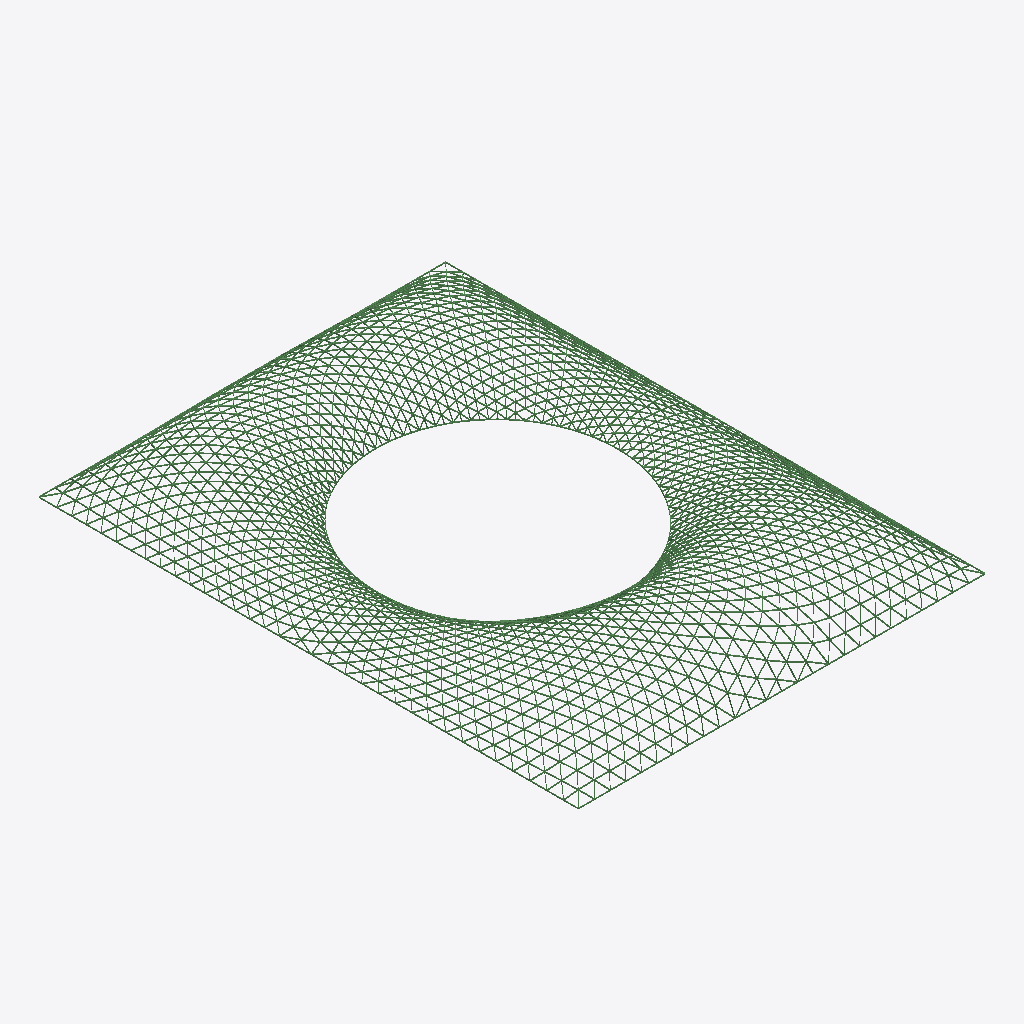
Isometric view of an IFC building model (IFC-SPF (STEP), schema IFC2X3, length unit metre), seen from the south-west, elements coloured by IFC class (only those large enough to see are counted): 249 beams (green).
Extent 73.4 m × 97.3 m × 7.5 m (x, y, z). Storeys (1): Great Court Roof at 0.00 m. Elements (5178): 5178 IfcBeam.

HEADER;
FILE_DESCRIPTION(('ViewDefinition [CoordinationView, QuantityTakeOffAddOnView]'),'2;1');
FILE_NAME('C:\\My Work\\Geometry Gym\\web\\blog\\2009\\091102 great court\\110519 Great Cou','2011-05-19T17:19:05',('Jon'),('Unknown'),'ssiIFC - Grasshopper Plug-in by Geometry Gym Lim','ssiIFC - Grasshopper Plug-in by Geometry Gym Lim','None');
FILE_SCHEMA(('IFC2X3'));
ENDSEC;
DATA;
#25912=IFCPROJECT('1Kyno0AHT5Kwv$nABb1X53',#4,'British Museum','Geometry Gym Study of Great Court Roof',$,'UNKNOWN PROJECT',$,(#18),#25913);
#25916=IFCBUILDING('0vbLcDCQP7HRHvhouamoue',#4,'British Museum','$',$,#25917,$,'British Museum',.ELEMENT.,$,$,$);
#25920=IFCBUILDINGSTOREY('3FgxLjQILAix5H3CkMd4g3',#4,'Great Court Roof','$',$,#25921,$,'Great Court Roof',.ELEMENT.,20.0);
#41012=IFCBEAM('0gCDphos5DKfj7f0jWrUKs',#4,$,'Building Element',$,#41013,#41014,$);
#43862=IFCBEAM('2Wzhz2Cx5FhvM5ug7znxq1',#4,$,'Building Element',$,#43863,#43864,$);
#40436=IFCBEAM('3BwiJI1UH7zP9VdhmqWgdb',#4,$,'Building Element',$,#40437,#40438,$);
#56180=IFCBEAM('3Mfkz2nMD3UhUcbAomh61E',#4,$,'Building Element',$,#56181,#56182,$);
#26546=IFCBEAM('2T2o2KZR1Cux_HpIS8qswC',#4,$,'Building Element',$,#26547,#26548,$);
#38636=IFCBEAM('3pFoBfAsz0TBr09vEoY7hV',#4,$,'Building Element',$,#38637,#38638,$);
#41804=IFCBEAM('1YwlUp8Y10jfZjG$wdpjUz',#4,$,'Building Element',$,#41805,#41806,$);
#44450=IFCBEAM('3qqVYA57z1iOkQIG3LLj5$',#4,$,'Building Element',$,#44451,#44452,$);
#43682=IFCBEAM('0BuWKOvhj8OOKH35137zva',#4,$,'Building Element',$,#43683,#43684,$);
#54944=IFCBEAM('3pR2Rt6j5ECQ7DY9$RYuMb',#4,$,'Building Element',$,#54945,#54946,$);
#56234=IFCBEAM('3SEIRsgJfCoecCHDcT6Eii',#4,$,'Building Element',$,#56235,#56236,$);
#27170=IFCBEAM('2xYDusV3D9IxWWta1FahtR',#4,$,'Building Element',$,#27171,#27172,$);
#38018=IFCBEAM('09S39YxWbFZO9oI9oulcMg',#4,$,'Building Element',$,#38019,#38020,$);
#38828=IFCBEAM('0DCaFCtcP88gK_d15yyR5E',#4,$,'Building Element',$,#38829,#38830,$);
#41774=IFCBEAM('0C5jjFV9DF89M8wn6aeblY',#4,$,'Building Element',$,#41775,#41776,$);
#42296=IFCBEAM('03Vhqe7sL44Qdt1xxkLLoe',#4,$,'Building Element',$,#42297,#42298,$);
#42368=IFCBEAM('3Y1I_Rjen4ARCFISdEzKrP',#4,$,'Building Element',$,#42369,#42370,$);
#37436=IFCBEAM('0HX6DTuUj4S8OaywlO6MP4',#4,$,'Building Element',$,#37437,#37438,$);
#37670=IFCBEAM('2J8Gp_dZfAlO_bWwUpGUOh',#4,$,'Building Element',$,#37671,#37672,$);
#38246=IFCBEAM('3QpL1bXSnB28CDpC2IGiDC',#4,$,'Building Element',$,#38247,#38248,$);
#41024=IFCBEAM('3iapnX7Rn6LRChDOkxqjVg',#4,$,'Building Element',$,#41025,#41026,$);
#42422=IFCBEAM('0NDqrevCDDS9y8kMByHJqu',#4,$,'Building Element',$,#42423,#42424,$);
#43226=IFCBEAM('1bjwmg1RX8aOmnULzgC7K0',#4,$,'Building Element',$,#43227,#43228,$);
#44066=IFCBEAM('2P6YrHIAD5FOe7jgiL$sYI',#4,$,'Building Element',$,#44067,#44068,$);
#44834=IFCBEAM('3f92cOAPHFb94gcLLnv36C',#4,$,'Building Element',$,#44835,#44836,$);
#45074=IFCBEAM('2Mux9Uqmj9tvBE4Dg2Wp_f',#4,$,'Building Element',$,#45075,#45076,$);
#54056=IFCBEAM('0l1Vlw4nLCZuJrLteS7jkX',#4,$,'Building Element',$,#54057,#54058,$);
#55208=IFCBEAM('0SPhR6mJX0JeDdtkZBxtZ0',#4,$,'Building Element',$,#55209,#55210,$);
#26228=IFCBEAM('1q5MfxHBTCDeew07OIBqxu',#4,$,'Building Element',$,#26229,#26230,$);
#27116=IFCBEAM('36JhEkczj5XRKAVHhOs1Fv',#4,$,'Building Element',$,#27117,#27118,$);
#31202=IFCBEAM('1afA4f1k5FDOlpZ6SFYmJB',#4,$,'Building Element',$,#31203,#31204,$);
#34874=IFCBEAM('2Tb6dTc2X4j8j2sC5ZXkH1',#4,$,'Building Element',$,#34875,#34876,$);
#35696=IFCBEAM('2UG72CX1P0B8EcKTqSCrEV',#4,$,'Building Element',$,#35697,#35698,$);
#36116=IFCBEAM('2fr4uCaHrF9eIhZ_pcgGTJ',#4,$,'Building Element',$,#36117,#36118,$);
#36716=IFCBEAM('2C_tTYpZ99Xh0nHEZfdsrt',#4,$,'Building Element',$,#36717,#36718,$);
#37094=IFCBEAM('3ljmjll_vCnOxI5CiuTR2m',#4,$,'Building Element',$,#37095,#37096,$);
#37238=IFCBEAM('1VTtEqZoD6v8vSkam6eGxZ',#4,$,'Building Element',$,#37239,#37240,$);
#37766=IFCBEAM('26dJQSVJjEbB4hBzypYA9Q',#4,$,'Building Element',$,#37767,#37768,$);
#39026=IFCBEAM('0pVruDac16fRdmtq0Qzvwq',#4,$,'Building Element',$,#39027,#39028,$);
#39584=IFCBEAM('1DR7jU_Z1ADhBVDliIWNk4',#4,$,'Building Element',$,#39585,#39586,$);
#39734=IFCBEAM('3DZxXZawzCeBgKq4af_Euj',#4,$,'Building Element',$,#39735,#39736,$);
#40958=IFCBEAM('3BzyBlITjAofLAWK3kkl91',#4,$,'Building Element',$,#40959,#40960,$);
#41054=IFCBEAM('0_MHXFQgD0UQ6V2cEGRovx',#4,$,'Building Element',$,#41055,#41056,$);
#41732=IFCBEAM('2TpDrCSODDVBqTvUxLit$7',#4,$,'Building Element',$,#41733,#41734,$);
#41834=IFCBEAM('1zeR29mEDEuBPqPKf3LDCh',#4,$,'Building Element',$,#41835,#41836,$);
#42284=IFCBEAM('2NC_77izHC2xHM8_X48WPV',#4,$,'Building Element',$,#42285,#42286,$);
#42962=IFCBEAM('3jOQLOtg5FHuHwdXm5nU8U',#4,$,'Building Element',$,#42963,#42964,$);
#43088=IFCBEAM('3fsA87dpnEFRVjGnF6Qgvj',#4,$,'Building Element',$,#43089,#43090,$);
#44234=IFCBEAM('3YOprGo5LBIw615uTxC9i4',#4,$,'Building Element',$,#44235,#44236,$);
#45908=IFCBEAM('0P9dr0nWTBc9CMQApL9TuP',#4,$,'Building Element',$,#45909,#45910,$);
#46826=IFCBEAM('0fOKTArhD1yuagdbTpn5tD',#4,$,'Building Element',$,#46827,#46828,$);
#50150=IFCBEAM('3BvzODRnz9mw06VB8dDjXv',#4,$,'Building Element',$,#50151,#50152,$);
#52124=IFCBEAM('21NjmSk_L1u92LK1QmUiDY',#4,$,'Building Element',$,#52125,#52126,$);
#26018=IFCBEAM('0JWmD7yd17fuvdmJCdvjxl',#4,$,'Building Element',$,#26019,#26020,$);
#26036=IFCBEAM('1vZ2tSnkzAhx2e1GIoUaSr',#4,$,'Building Element',$,#26037,#26038,$);
#26090=IFCBEAM('2cFu$xlCfAoQfbzoQ6u86A',#4,$,'Building Element',$,#26091,#26092,$);
#26198=IFCBEAM('1vScuv0y96E8kHIRa_ExxY',#4,$,'Building Element',$,#26199,#26200,$);
#26216=IFCBEAM('1uSDIxv2TAYQJud9_v$i$4',#4,$,'Building Element',$,#26217,#26218,$);
#29384=IFCBEAM('1xU8p6deD5thvej1vjyvHF',#4,$,'Building Element',$,#29385,#29386,$);
#32732=IFCBEAM('1HseBaI9HEnwvinWZjmQbW',#4,$,'Building Element',$,#32733,#32734,$);
#34406=IFCBEAM('0_4q7nypT71hZjC63Kjd4I',#4,$,'Building Element',$,#34407,#34408,$);
#35936=IFCBEAM('1jPvkccXzC9fmaZXoLlVFb',#4,$,'Building Element',$,#35937,#35938,$);
#36926=IFCBEAM('3dq8yNilT79gxxcP64EEj7',#4,$,'Building Element',$,#36927,#36928,$);
#38510=IFCBEAM('0Ppbei_VH9RQQXDh2Ucsn1',#4,$,'Building Element',$,#38511,#38512,$);
#39998=IFCBEAM('1o1$TRey5DHf_ISfQwOjIp',#4,$,'Building Element',$,#39999,#40000,$);
#40202=IFCBEAM('3BCabiKcTEhuLuBmFyU5Mh',#4,$,'Building Element',$,#40203,#40204,$);
#40772=IFCBEAM('28eidbAbb2WxMd2HLie77f',#4,$,'Building Element',$,#40773,#40774,$);
#41846=IFCBEAM('3pUa7jqpPDUB4wl9ARyyxy',#4,$,'Building Element',$,#41847,#41848,$);
#41858=IFCBEAM('3Ada7Pgvz4sOJ9nI9m_z6a',#4,$,'Building Element',$,#41859,#41860,$);
#42356=IFCBEAM('39bOeIM5D6KgZBBCXmLtGV',#4,$,'Building Element',$,#42357,#42358,$);
#42410=IFCBEAM('1uCiAmelvCyOV6Vhik39Sf',#4,$,'Building Element',$,#42411,#42412,$);
#43412=IFCBEAM('25yVD1cs11ZekpqFiOF2mE',#4,$,'Building Element',$,#43413,#43414,$);
#43538=IFCBEAM('3RyfaIeDfEVP27qZ2IzFCH',#4,$,'Building Element',$,#43539,#43540,$);
#44594=IFCBEAM('3NquggEXD7DhzmSnFgiai_',#4,$,'Building Element',$,#44595,#44596,$);
#44672=IFCBEAM('1wvOQzsUb2nRrptNknyonv',#4,$,'Building Element',$,#44673,#44674,$);
#45038=IFCBEAM('02YEl26yn24PwdjDCckzVr',#4,$,'Building Element',$,#45039,#45040,$);
#45566=IFCBEAM('0z4G0mENnBARyE0GPB3ZP5',#4,$,'Building Element',$,#45567,#45568,$);
#45656=IFCBEAM('15wDYAb_n1QvhLraUa6$Wq',#4,$,'Building Element',$,#45657,#45658,$);
#46118=IFCBEAM('0mmUBTuML4YfvnK8DL5Y3U',#4,$,'Building Element',$,#46119,#46120,$);
#46406=IFCBEAM('0Geyui3t541udOb1xmqJ$X',#4,$,'Building Element',$,#46407,#46408,$);
#46988=IFCBEAM('07gBJb9tXFuOCCvnO_GLAl',#4,$,'Building Element',$,#46989,#46990,$);
#47906=IFCBEAM('0Dx7O1fD9E_BsKoCttdhzF',#4,$,'Building Element',$,#47907,#47908,$);
#48458=IFCBEAM('0K6iZ2yGb51RnYvThnB05r',#4,$,'Building Element',$,#48459,#48460,$);
#49088=IFCBEAM('0dfQmgq2r9GB9R3Vnw376F',#4,$,'Building Element',$,#49089,#49090,$);
#49262=IFCBEAM('0kjz$FEN5AsBKXTerca6tO',#4,$,'Building Element',$,#49263,#49264,$);
#50612=IFCBEAM('3ZYPRp4Rz9nO1ypMeKtdd6',#4,$,'Building Element',$,#50613,#50614,$);
#50828=IFCBEAM('3Yf5meryD2EfAv7snowu0R',#4,$,'Building Element',$,#50829,#50830,$);
#52298=IFCBEAM('0atFG9uU56TApJRXZFeuxJ',#4,$,'Building Element',$,#52299,#52300,$);
#53366=IFCBEAM('2gxfxbabb84xjF1MhsHKtB',#4,$,'Building Element',$,#53367,#53368,$);
#53684=IFCBEAM('2qZvHWnzH0ovfKb5KVC0vz',#4,$,'Building Element',$,#53685,#53686,$);
#54716=IFCBEAM('2F7pzRXNr31v9M58RawDKO',#4,$,'Building Element',$,#54717,#54718,$);
#25964=IFCBEAM('2wf2Slbw96MOFm$OC5hYIP',#4,$,'Building Element',$,#25965,#25966,$);
#25982=IFCBEAM('0yDnKYpaT70fVwqEWgGL$k',#4,$,'Building Element',$,#25983,#25984,$);
#26072=IFCBEAM('0S5F8M$_b7B8pxm1fVjQWA',#4,$,'Building Element',$,#26073,#26074,$);
#26126=IFCBEAM('1LAIbCgAP5A9RAmp2ajVqm',#4,$,'Building Element',$,#26127,#26128,$);
#26528=IFCBEAM('3ze5TTN1bErhLKzJcrOiIg',#4,$,'Building Element',$,#26529,#26530,$);
#26534=IFCBEAM('3jpy7GYzn3PAAvIiPlBzKK',#4,$,'Building Element',$,#26535,#26536,$);
#27632=IFCBEAM('1YdPYWiCn8PO2sHPxZUAyq',#4,$,'Building Element',$,#27633,#27634,$);
#29786=IFCBEAM('2tHK5DPFrFQfZ1NzUjcjIL',#4,$,'Building Element',$,#29787,#29788,$);
#30116=IFCBEAM('0BBndviSrFhecFGHN_MrwD',#4,$,'Building Element',$,#30117,#30118,$);
#31352=IFCBEAM('1D_YxEIozE29VoFYRUUYNG',#4,$,'Building Element',$,#31353,#31354,$);
#31940=IFCBEAM('2TZcv9fCrBoBJSkvd_lp2o',#4,$,'Building Element',$,#31941,#31942,$);
#32618=IFCBEAM('3Ad1AAobvCXgC3JlMBRsbd',#4,$,'Building Element',$,#32619,#32620,$);
#35504=IFCBEAM('3NKGOUytDE9gE8NnBxofXF',#4,$,'Building Element',$,#35505,#35506,$);
#36386=IFCBEAM('3eh21jznP1ZAr4kqrHZ8Gs',#4,$,'Building Element',$,#36387,#36388,$);
#36536=IFCBEAM('30p1hlvP9CiO95S5hpdN$U',#4,$,'Building Element',$,#36537,#36538,$);
#38000=IFCBEAM('0fCc_Z_91DUg6FXUEZ$wXG',#4,$,'Building Element',$,#38001,#38002,$);
#39188=IFCBEAM('08bes2UMH22Al2gGfPaj94',#4,$,'Building Element',$,#39189,#39190,$);
#39398=IFCBEAM('1uoGBMlZT6xv4W7$h3M5c_',#4,$,'Building Element',$,#39399,#39400,$);
#40076=IFCBEAM('1s1w8dVqf2qPKwZ2Ty5W_Q',#4,$,'Building Element',$,#40077,#40078,$);
#40196=IFCBEAM('0rhYLsxf180B_41D31TwIk',#4,$,'Building Element',$,#40197,#40198,$);
#40352=IFCBEAM('3Ke5t5BsD3FffMXi6n87V9',#4,$,'Building Element',$,#40353,#40354,$);
#40952=IFCBEAM('3uMuQt7YXDTeC1SEHnwzsl',#4,$,'Building Element',$,#40953,#40954,$);
#41114=IFCBEAM('0qZ4LEo5jFfOrBsWkSiJun',#4,$,'Building Element',$,#41115,#41116,$);
#41720=IFCBEAM('1AMBeKlOj5r8AOkVFT1y5I',#4,$,'Building Element',$,#41721,#41722,$);
#43100=IFCBEAM('0d03fovUT8VwWblcvr3ELR',#4,$,'Building Element',$,#43101,#43102,$);
#46592=IFCBEAM('0zWVjD3eT5aO_MxnIP7XOC',#4,$,'Building Element',$,#46593,#46594,$);
#46646=IFCBEAM('3HswCADpH1h9SyWVSWnxuq',#4,$,'Building Element',$,#46647,#46648,$);
#47270=IFCBEAM('0DkbFq6bHCneo3QzM2Nyur',#4,$,'Building Element',$,#47271,#47272,$);
#47414=IFCBEAM('1ts0sq7lXCpQ2kv2HksA5T',#4,$,'Building Element',$,#47415,#47416,$);
#47738=IFCBEAM('1eW_V5Swz4jumflK3wXAy2',#4,$,'Building Element',$,#47739,#47740,$);
#50888=IFCBEAM('1QbCKxn5fAV8a8ZShc0tTK',#4,$,'Building Element',$,#50889,#50890,$);
#52886=IFCBEAM('28YBOlNbf4nvWl2ofVq$5f',#4,$,'Building Element',$,#52887,#52888,$);
#54482=IFCBEAM('04WlM46oz48uS0t0XtTG7u',#4,$,'Building Element',$,#54483,#54484,$);
#55682=IFCBEAM('2EaIbz0xX4zx0cEnGHhH6F',#4,$,'Building Element',$,#55683,#55684,$);
#25946=IFCBEAM('1InapDGTL2ZOGMY$wE40bK',#4,$,'Building Element',$,#25947,#25948,$);
#26000=IFCBEAM('0I4Tnl6obDDxGvXIpT$4oU',#4,$,'Building Element',$,#26001,#26002,$);
#26108=IFCBEAM('2eUoOfZC92gwj8_akYzx0K',#4,$,'Building Element',$,#26109,#26110,$);
#26144=IFCBEAM('204H$NAMn7DfFivwSqHsGv',#4,$,'Building Element',$,#26145,#26146,$);
#26162=IFCBEAM('0S4WvMNGz4ZObYE$$CcfdD',#4,$,'Building Element',$,#26163,#26164,$);
#26204=IFCBEAM('1pFnzAx3HDbuqimkMcxOey',#4,$,'Building Element',$,#26205,#26206,$);
#26564=IFCBEAM('3q8TKl5S1DRfzKrjfgR_Dh',#4,$,'Building Element',$,#26565,#26566,$);
#27152=IFCBEAM('24I51J5sr8Pgp_L7Z__OfU',#4,$,'Building Element',$,#27153,#27154,$);
#28364=IFCBEAM('2B$h5npfr2xfhySbkdgYwP',#4,$,'Building Element',$,#28365,#28366,$);
#28478=IFCBEAM('3tUu7EaWXE3gxuI4ZfK5UK',#4,$,'Building Element',$,#28479,#28480,$);
#29462=IFCBEAM('3Mhwfq_m182PE673885t6o',#4,$,'Building Element',$,#29463,#29464,$);
#30878=IFCBEAM('1AZRc9JXP5MgKb5mWyrsgd',#4,$,'Building Element',$,#30879,#30880,$);
#32474=IFCBEAM('1bDw9EPwn0ARIJoiJ4bskE',#4,$,'Building Element',$,#32475,#32476,$);
#33428=IFCBEAM('03Bas3A2f4n9R2bZZ6jNsB',#4,$,'Building Element',$,#33429,#33430,$);
#33500=IFCBEAM('2SK46U$eL65fQxzZuCG1Gl',#4,$,'Building Element',$,#33501,#33502,$);
#33650=IFCBEAM('2KGZzmuFjB3helqjFKe6FC',#4,$,'Building Element',$,#33651,#33652,$);
#34226=IFCBEAM('0sQCDK$FvCbeQ1m69mSpsT',#4,$,'Building Element',$,#34227,#34228,$);
#34994=IFCBEAM('1Iq1hGS89FLA2BnEMBpgwn',#4,$,'Building Element',$,#34995,#34996,$);
#37346=IFCBEAM('2Amc25BZvFagkR$yyjWRRU',#4,$,'Building Element',$,#37347,#37348,$);
#37874=IFCBEAM('2dTALlZOr0fvsu5RhnhUk$',#4,$,'Building Element',$,#37875,#37876,$);
#38936=IFCBEAM('2BrwfX5sr8ihQDXHS3UilC',#4,$,'Building Element',$,#38937,#38938,$);
#39386=IFCBEAM('3iL75mY5bC$fwjDuxdq0wa',#4,$,'Building Element',$,#39387,#39388,$);
#39404=IFCBEAM('0wSwaYX_X2n8jIcgbHQxka',#4,$,'Building Element',$,#39405,#39406,$);
#40088=IFCBEAM('0894Q6VgXB5QG003nD4RDK',#4,$,'Building Element',$,#40089,#40090,$);
#40442=IFCBEAM('3$hz$LkS9DyA60M7GAe5lC',#4,$,'Building Element',$,#40443,#40444,$);
#40868=IFCBEAM('383oBHpajEgP$b62mwJ4Uu',#4,$,'Building Element',$,#40869,#40870,$);
#41744=IFCBEAM('2Ev3lz_Vj9DBbfNrDrjqDx',#4,$,'Building Element',$,#41745,#41746,$);
#41756=IFCBEAM('2en$BYSg9Bkug8vwGW4opR',#4,$,'Building Element',$,#41757,#41758,$);
#42212=IFCBEAM('1ZmqHW7qn3R8D2yHxkFj7h',#4,$,'Building Element',$,#42213,#42214,$);
#42710=IFCBEAM('2sEb0XlYP71vWvCacnjTnr',#4,$,'Building Element',$,#42711,#42712,$);
#42782=IFCBEAM('3EG1D5AP92t8ZopZYNpiGz',#4,$,'Building Element',$,#42783,#42784,$);
#42854=IFCBEAM('3ffpcLoSjCmP95c9fc7k9z',#4,$,'Building Element',$,#42855,#42856,$);
#43286=IFCBEAM('1qjiRdIbf5lPvp1uZX3mAe',#4,$,'Building Element',$,#43287,#43288,$);
#43754=IFCBEAM('3_CrNRe5TEyfaBMr$qmemx',#4,$,'Building Element',$,#43755,#43756,$);
#43898=IFCBEAM('0OBWTokA12dRD7xpLv3t63',#4,$,'Building Element',$,#43899,#43900,$);
#45332=IFCBEAM('0P$5UybevDA9Cs16qhDYtT',#4,$,'Building Element',$,#45333,#45334,$);
#46244=IFCBEAM('3PHfn4wF56Pgat11HPTA$5',#4,$,'Building Element',$,#46245,#46246,$);
#48020=IFCBEAM('1THzBhz$v8iwhcfkQv$vka',#4,$,'Building Element',$,#48021,#48022,$);
#48518=IFCBEAM('1YznoF2YD6fRSJlixbRNMS',#4,$,'Building Element',$,#48519,#48520,$);
#48602=IFCBEAM('0y2rD0tgnDSfcPVfGEZyCm',#4,$,'Building Element',$,#48603,#48604,$);
#49022=IFCBEAM('2B94DBHoL8uB33a82Os5qt',#4,$,'Building Element',$,#49023,#49024,$);
#49244=IFCBEAM('3CdHf8471EOPl33mshkdop',#4,$,'Building Element',$,#49245,#49246,$);
#51374=IFCBEAM('3LhRzDqyD9M9LQFDB0UmZ9',#4,$,'Building Element',$,#51375,#51376,$);
#51566=IFCBEAM('2BrjAtL450vRDSXWtVWf5B',#4,$,'Building Element',$,#51567,#51568,$);
#51890=IFCBEAM('33WxOsUkTB9h5JGSpxMqWq',#4,$,'Building Element',$,#51891,#51892,$);
#53072=IFCBEAM('2wSq2zvbLCpeW8RPKALS7U',#4,$,'Building Element',$,#53073,#53074,$);
#55592=IFCBEAM('3G28dEdEv72gnPsaJlUWMl',#4,$,'Building Element',$,#55593,#55594,$);
#25940=IFCBEAM('0fNNaP6Ez2bPKT7IC8PseA',#4,$,'Building Element',$,#25941,#25942,$);
#26180=IFCBEAM('3o_kbVvWH5Ch0n6L4ImslF',#4,$,'Building Element',$,#26181,#26182,$);
#26258=IFCBEAM('1sa7b_GfTBIPvR9ZCVSdHz',#4,$,'Building Element',$,#26259,#26260,$);
#26348=IFCBEAM('3nN6ProuXC$PHnmvvsnWFI',#4,$,'Building Element',$,#26349,#26350,$);
#26516=IFCBEAM('0cRkMSZFX358BSKiOK3JS4',#4,$,'Building Element',$,#26517,#26518,$);
#26690=IFCBEAM('2NMF1snVzCFhRr_BiMnQXY',#4,$,'Building Element',$,#26691,#26692,$);
#26954=IFCBEAM('0Qkb0ruCr888jiq2k7AEmQ',#4,$,'Building Element',$,#26955,#26956,$);
#26966=IFCBEAM('2NA$bRZL1F0x$H_Z6q9FQ2',#4,$,'Building Element',$,#26967,#26968,$);
#27128=IFCBEAM('3QJkBZo4HABwTYd0L4GIcI',#4,$,'Building Element',$,#27129,#27130,$);
#27182=IFCBEAM('1Fzr3wUsvCQu5$CGT1QIOR',#4,$,'Building Element',$,#27183,#27184,$);
#27428=IFCBEAM('07KnfRaWD93Bye0VRRTfzB',#4,$,'Building Element',$,#27429,#27430,$);
#27590=IFCBEAM('2Qzs9bwInEmBkjlxDX7mdF',#4,$,'Building Element',$,#27591,#27592,$);
#27644=IFCBEAM('0xv6cPhHLBTQFeRT0VzZeW',#4,$,'Building Element',$,#27645,#27646,$);
#27686=IFCBEAM('3ILgocnUH9efFYkplwiXw7',#4,$,'Building Element',$,#27687,#27688,$);
#27710=IFCBEAM('0nDitsnw5ASh4IMftVp7DC',#4,$,'Building Element',$,#27711,#27712,$);
#27722=IFCBEAM('074fkRIB91GunL27iCFKFn',#4,$,'Building Element',$,#27723,#27724,$);
#28172=IFCBEAM('1J8hwKikjBNxv_bOevSAXM',#4,$,'Building Element',$,#28173,#28174,$);
#28202=IFCBEAM('34yvA7g610pQRe1jmSo23L',#4,$,'Building Element',$,#28203,#28204,$);
#28214=IFCBEAM('34KgUWqAz9iPYwo_QB3EbH',#4,$,'Building Element',$,#28215,#28216,$);
#28430=IFCBEAM('0ikaiw0Xn6U9xzbOPdwu_5',#4,$,'Building Element',$,#28431,#28432,$);
#28718=IFCBEAM('1RKordFcL2WeGWis9ZNoKj',#4,$,'Building Element',$,#28719,#28720,$);
#28952=IFCBEAM('2m4WTsU5v3DwFMK7i$99c_',#4,$,'Building Element',$,#28953,#28954,$);
#29438=IFCBEAM('229bwlXzL1BR1Mmt$NClaX',#4,$,'Building Element',$,#29439,#29440,$);
#29642=IFCBEAM('14q$T$_vb42OnnrOEY3xGN',#4,$,'Building Element',$,#29643,#29644,$);
#29654=IFCBEAM('3xGwmyYZf7Gh9iDnTiVG$I',#4,$,'Building Element',$,#29655,#29656,$);
#30392=IFCBEAM('2n4zrqPoD4rxvsOGTna9TO',#4,$,'Building Element',$,#30393,#30394,$);
#30560=IFCBEAM('1bYjwXewvC6hAGTXucCpUZ',#4,$,'Building Element',$,#30561,#30562,$);
#30854=IFCBEAM('0PgVNcpXj7u9C6IG0BKu0O',#4,$,'Building Element',$,#30855,#30856,$);
#30890=IFCBEAM('1Z0wt8h9H5qe_A72LOgpFL',#4,$,'Building Element',$,#30891,#30892,$);
#31622=IFCBEAM('1RQlCIsO91Y8hExC4W1zTl',#4,$,'Building Element',$,#31623,#31624,$);
#32180=IFCBEAM('16V5wsk7r5vhb7dTXw$MtQ',#4,$,'Building Element',$,#32181,#32182,$);
#34250=IFCBEAM('2wFAg2npz0NQxWNI50Id0a',#4,$,'Building Element',$,#34251,#34252,$);
#34454=IFCBEAM('0zdclUOlP8GhTg5Vp1iGja',#4,$,'Building Element',$,#34455,#34456,$);
#35396=IFCBEAM('2Ge5XJGXzFcBnOkefEeAhs',#4,$,'Building Element',$,#35397,#35398,$);
#35414=IFCBEAM('08Dzy58y19wRs60IqqgP52',#4,$,'Building Element',$,#35415,#35416,$);
#35876=IFCBEAM('1R_FL6Q6rArB3NFh95lTXU',#4,$,'Building Element',$,#35877,#35878,$);
#35888=IFCBEAM('3O5R6i32DEfgX28oRkYDan',#4,$,'Building Element',$,#35889,#35890,$);
#36314=IFCBEAM('0kpuwty_r1Uwqi0GCCvsFI',#4,$,'Building Element',$,#36315,#36316,$);
#37112=IFCBEAM('2U61tDmmP9eAZ1TxBVJ_Yo',#4,$,'Building Element',$,#37113,#37114,$);
#38720=IFCBEAM('2W7V4SPSn8awztzUjNnjjO',#4,$,'Building Element',$,#38721,#38722,$);
#38918=IFCBEAM('1B6zWvEi91FQ_tqVKeZSq2',#4,$,'Building Element',$,#38919,#38920,$);
ENDSEC;
